Run: headless pygame with SDL's dummy video driver; simulated clock (each Clock.tick advances the game by its frame time, no real sleeping); random seed 0; keys injected as events and as key.get_pressed() state; no mouse input.
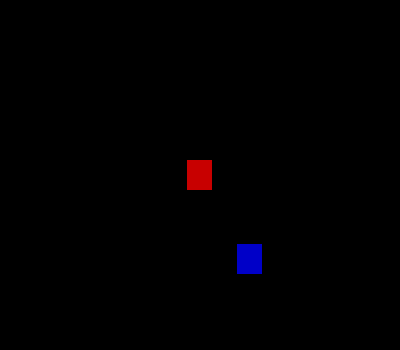
Frame 1 of 4 · flips 1–60 · no input
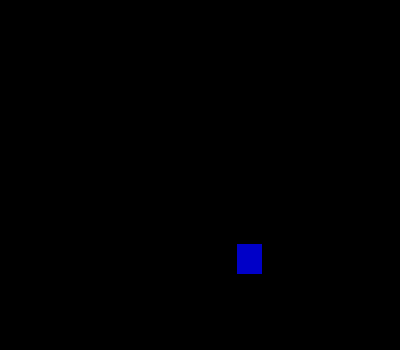
Frame 2 of 4 · flips 61–180 · tapped SPACE, RETURN · held RIGHT (→), D
Frame 3 of 4 · flips 181–300 · held DOWN (↓), S · screen unchanged from frame 2, image omitted
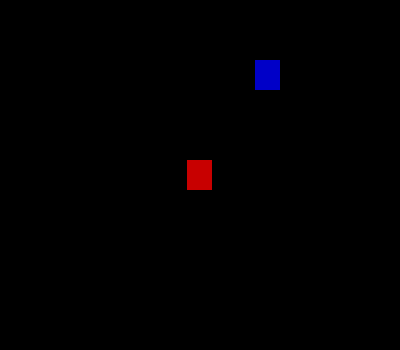
Frame 4 of 4 · flips 301–420 · held LEFT (←), A, UP (↑), W

The pygame program that drew these frames:

import pygame
from pygame.locals import *
from sys import exit
from random import randint

pygame.init()

largura = 400
altura = 350
x = (largura - 25)/2
y = (altura - 30)/2

x_azul = randint(40, 360) 
y_azul = randint(50, 300)

relogio = pygame.time.Clock()

tela = pygame.display.set_mode((largura, altura))
pygame.display.set_caption('Colisão')

while True:
    relogio.tick(30)
    tela.fill((0,0,0)) #rgb
    for event in pygame.event.get():
        if event.type == QUIT:
            pygame.quit()
            exit()
                                      #   para as setas
    if pygame.key.get_pressed()[K_a]: # K_LEFT
        x += -10
    if pygame.key.get_pressed()[K_d]: # K_RIGHT
        x += 10
    if pygame.key.get_pressed()[K_w]: # K_UP
        y += -10
    if pygame.key.get_pressed()[K_s]: # K_DOWN
        y += 10

    rect_vermelho = pygame.draw.rect(tela, (200, 0, 0), (x, y, 25, 30))
    rect_azul = pygame.draw.rect(tela, (0,0,200), (x_azul, y_azul, 25, 30))

    if rect_vermelho.colliderect(rect_azul):
        x_azul = randint(40, 360) 
        y_azul = randint(50, 300)

    pygame.display.update()
